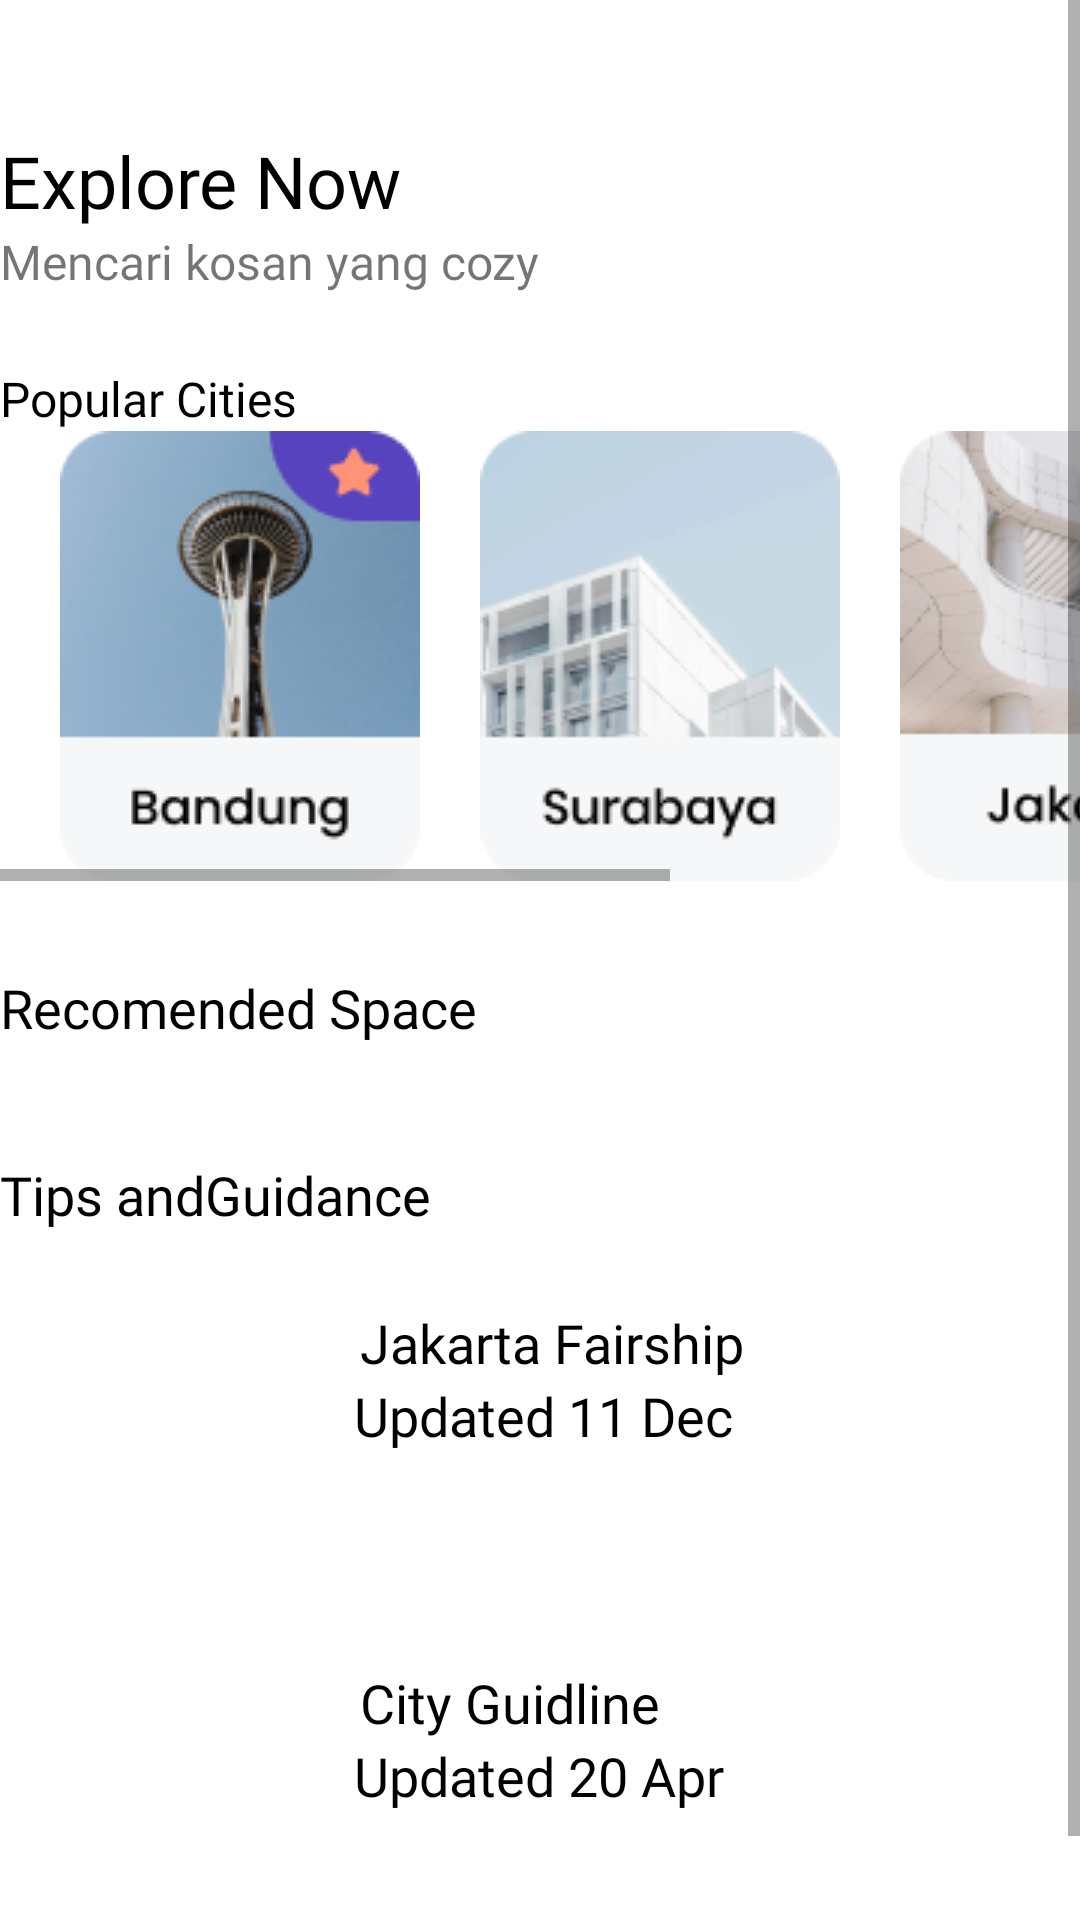

Android layout source for this screen:
<!-- AndroidManifest.xml: application theme Theme.MyKos -->
<!-- res/layout/activity_home.xml -->
<?xml version="1.0" encoding="utf-8"?>
<ScrollView xmlns:android="http://schemas.android.com/apk/res/android"
    xmlns:app="http://schemas.android.com/apk/res-auto"
    xmlns:tools="http://schemas.android.com/tools"
    android:layout_width="match_parent"
    android:layout_height="match_parent"
    tools:context=".ui.home.HomeActivity">

    <LinearLayout
        android:layout_width="match_parent"
        android:layout_height="wrap_content"
        android:orientation="vertical">

        <TextView
            android:id="@+id/textView"
            android:layout_width="wrap_content"
            android:layout_height="wrap_content"
            android:layout_marginTop="44dp"
            android:fontFamily="@font/poppinsbold"
            android:text="Explore Now"
            android:textColor="@color/black"
            android:textSize="24sp"
            app:layout_constraintEnd_toEndOf="parent"
            app:layout_constraintHorizontal_bias="0.061"
            app:layout_constraintStart_toStartOf="parent"
            app:layout_constraintTop_toTopOf="parent" />

        <TextView
            android:id="@+id/textView2"
            android:layout_width="wrap_content"
            android:layout_height="wrap_content"
            android:fontFamily="@font/poppinslight"
            android:text="Mencari kosan yang cozy"
            android:textSize="16sp"
            app:layout_constraintEnd_toEndOf="parent"
            app:layout_constraintHorizontal_bias="0.069"
            app:layout_constraintStart_toStartOf="parent"
            app:layout_constraintTop_toBottomOf="@+id/textView" />

        <TextView
            android:id="@+id/textView3"
            android:layout_width="wrap_content"
            android:layout_height="wrap_content"
            android:layout_marginTop="24dp"
            android:fontFamily="@font/poppinsmedium"
            android:text="Popular Cities"
            android:textColor="@color/black"
            android:textSize="16sp"
            app:layout_constraintEnd_toEndOf="parent"
            app:layout_constraintHorizontal_bias="0.053"
            app:layout_constraintStart_toStartOf="parent"
            app:layout_constraintTop_toBottomOf="@+id/textView2" />

        <HorizontalScrollView
            android:id="@+id/horizontalScrollView"
            android:layout_width="match_parent"
            android:layout_height="wrap_content"
            app:layout_constraintEnd_toEndOf="parent"
            app:layout_constraintHorizontal_bias="0.0"
            app:layout_constraintStart_toStartOf="parent"
            app:layout_constraintTop_toBottomOf="@+id/textView3">

            <LinearLayout
                android:layout_width="wrap_content"
                android:layout_height="wrap_content"
                android:layout_marginStart="20dp"
                android:orientation="horizontal">

                <ImageView
                    android:layout_width="wrap_content"
                    android:layout_height="wrap_content"
                    android:layout_marginEnd="20sp"
                    android:src="@drawable/bdg" />

                <ImageView
                    android:layout_width="wrap_content"
                    android:layout_height="wrap_content"
                    android:layout_marginEnd="20sp"
                    android:src="@drawable/sby" />

                <ImageView
                    android:layout_width="wrap_content"
                    android:layout_height="wrap_content"
                    android:layout_marginEnd="20sp"
                    android:src="@drawable/jak" />

                <ImageView
                    android:layout_width="wrap_content"
                    android:layout_height="wrap_content"
                    android:layout_marginEnd="20sp"
                    android:src="@drawable/bdg" />


            </LinearLayout>
        </HorizontalScrollView>

        <TextView
            android:id="@+id/textView4"
            android:layout_width="wrap_content"
            android:layout_height="wrap_content"
            android:layout_marginTop="30dp"
            android:fontFamily="@font/poppinsmedium"
            android:text="Recomended Space"
            android:textColor="@color/black"
            android:textSize="18sp"
            app:layout_constraintEnd_toEndOf="parent"
            app:layout_constraintHorizontal_bias="0.061"
            app:layout_constraintStart_toStartOf="parent"
            app:layout_constraintTop_toBottomOf="@+id/horizontalScrollView" />

        <androidx.recyclerview.widget.RecyclerView
            android:id="@+id/rv"
            android:layout_width="match_parent"
            android:layout_height="match_parent"
            android:layout_marginTop="8dp"
            app:layout_constraintEnd_toEndOf="parent"
            app:layout_constraintHorizontal_bias="0.043"
            app:layout_constraintStart_toStartOf="parent"
            app:layout_constraintTop_toBottomOf="@+id/textView4"/>


        <TextView
            android:id="@+id/textViews4"
            android:layout_width="wrap_content"
            android:layout_height="wrap_content"
            android:layout_marginTop="30dp"
            android:fontFamily="@font/poppinsmedium"
            android:text="Tips andGuidance"
            android:textColor="@color/black"
            android:textSize="18sp"
            app:layout_constraintEnd_toEndOf="parent"
            app:layout_constraintHorizontal_bias="0.053"
            app:layout_constraintStart_toStartOf="parent"
            app:layout_constraintTop_toBottomOf="@+id/horizontalScrollView" />

        <include
            android:id="@+id/toolbar"
            layout="@layout/item_city_guide"
            android:layout_width="wrap_content"
            android:layout_height="wrap_content"
            android:layout_marginTop="15dp"
            android:layout_marginBottom="24dp"
            app:layout_constraintBottom_toBottomOf="parent"
            app:layout_constraintEnd_toEndOf="parent"
            app:layout_constraintHorizontal_bias="0.193"
            app:layout_constraintStart_toStartOf="parent" />

    </LinearLayout>

</ScrollView>
<!-- res/layout/item_city_guide.xml (included above) -->
<?xml version="1.0" encoding="utf-8"?>
<LinearLayout
    xmlns:android="http://schemas.android.com/apk/res/android"
    android:layout_width="match_parent"
    android:layout_margin="20dp"
    android:orientation="vertical"
    android:layout_height="match_parent">

    <LinearLayout
        android:layout_width="wrap_content"
        android:layout_height="wrap_content"
        android:orientation="horizontal">


        <ImageView
            android:layout_width="100dp"
            android:layout_height="100dp"
            android:src="@drawable/jf" />

        <LinearLayout
            android:layout_width="match_parent"
            android:layout_height="wrap_content"
            android:layout_marginTop="10dp"
            android:orientation="vertical">

            <TextView
                android:layout_width="wrap_content"
                android:layout_height="wrap_content"
                android:layout_marginStart="20dp"
                android:fontFamily="@font/poppinsmedium"
                android:text="Jakarta Fairship"
                android:textColor="@color/black"
                android:textSize="18sp" />

            <TextView
                android:layout_width="wrap_content"
                android:layout_height="wrap_content"
                android:layout_marginStart="18dp"
                android:fontFamily="@font/poppinslight"
                android:text="Updated 11 Dec"
                android:textColor="@color/black"
                android:textSize="18sp" />
        </LinearLayout>
    </LinearLayout>
    <LinearLayout
        android:layout_marginTop="20dp"
        android:layout_width="wrap_content"
        android:layout_height="wrap_content"
        android:orientation="horizontal">


        <ImageView
            android:layout_width="100dp"
            android:layout_height="100dp"
            android:src="@drawable/cg" />

        <LinearLayout
            android:layout_width="match_parent"
            android:layout_height="wrap_content"
            android:layout_marginTop="10dp"
            android:orientation="vertical">

            <TextView
                android:layout_width="wrap_content"
                android:layout_height="wrap_content"
                android:layout_marginStart="20dp"
                android:fontFamily="@font/poppinsmedium"
                android:text="City Guidline"
                android:textColor="@color/black"
                android:textSize="18sp" />

            <TextView
                android:layout_width="wrap_content"
                android:layout_height="wrap_content"
                android:layout_marginStart="18dp"
                android:fontFamily="@font/poppinslight"
                android:text="Updated 20 Apr"
                android:textColor="@color/black"
                android:textSize="18sp" />
        </LinearLayout>
    </LinearLayout>

</LinearLayout>
<!-- resources referenced by this layout -->
<resources>
  <color name="black">#FF000000</color>
  <!-- drawable bdg: png bitmap (drawable-v24, 20482 bytes) -->
  <!-- drawable jak: png bitmap (drawable-v24, 15428 bytes) -->
  <!-- drawable sby: png bitmap (drawable-v24, 13718 bytes) -->
  <style name="Theme.MyKos" parent="Theme.MaterialComponents.DayNight.NoActionBar">
          
          <item name="colorPrimary">@color/purple_500</item>
          <item name="colorPrimaryVariant">@color/purple_700</item>
          <item name="colorOnPrimary">@color/white</item>
          
          <item name="colorSecondary">@color/teal_200</item>
          <item name="colorSecondaryVariant">@color/teal_700</item>
          <item name="colorOnSecondary">@color/black</item>
          
          <item name="android:statusBarColor" tools:targetApi="l">?attr/colorPrimaryVariant</item>
          
      </style>
  <color name="purple_500">#FF6200EE</color>
  <color name="purple_700">#FF3700B3</color>
  <color name="white">#FFFFFFFF</color>
  <color name="teal_200">#FF03DAC5</color>
  <color name="teal_700">#FF018786</color>
</resources>
